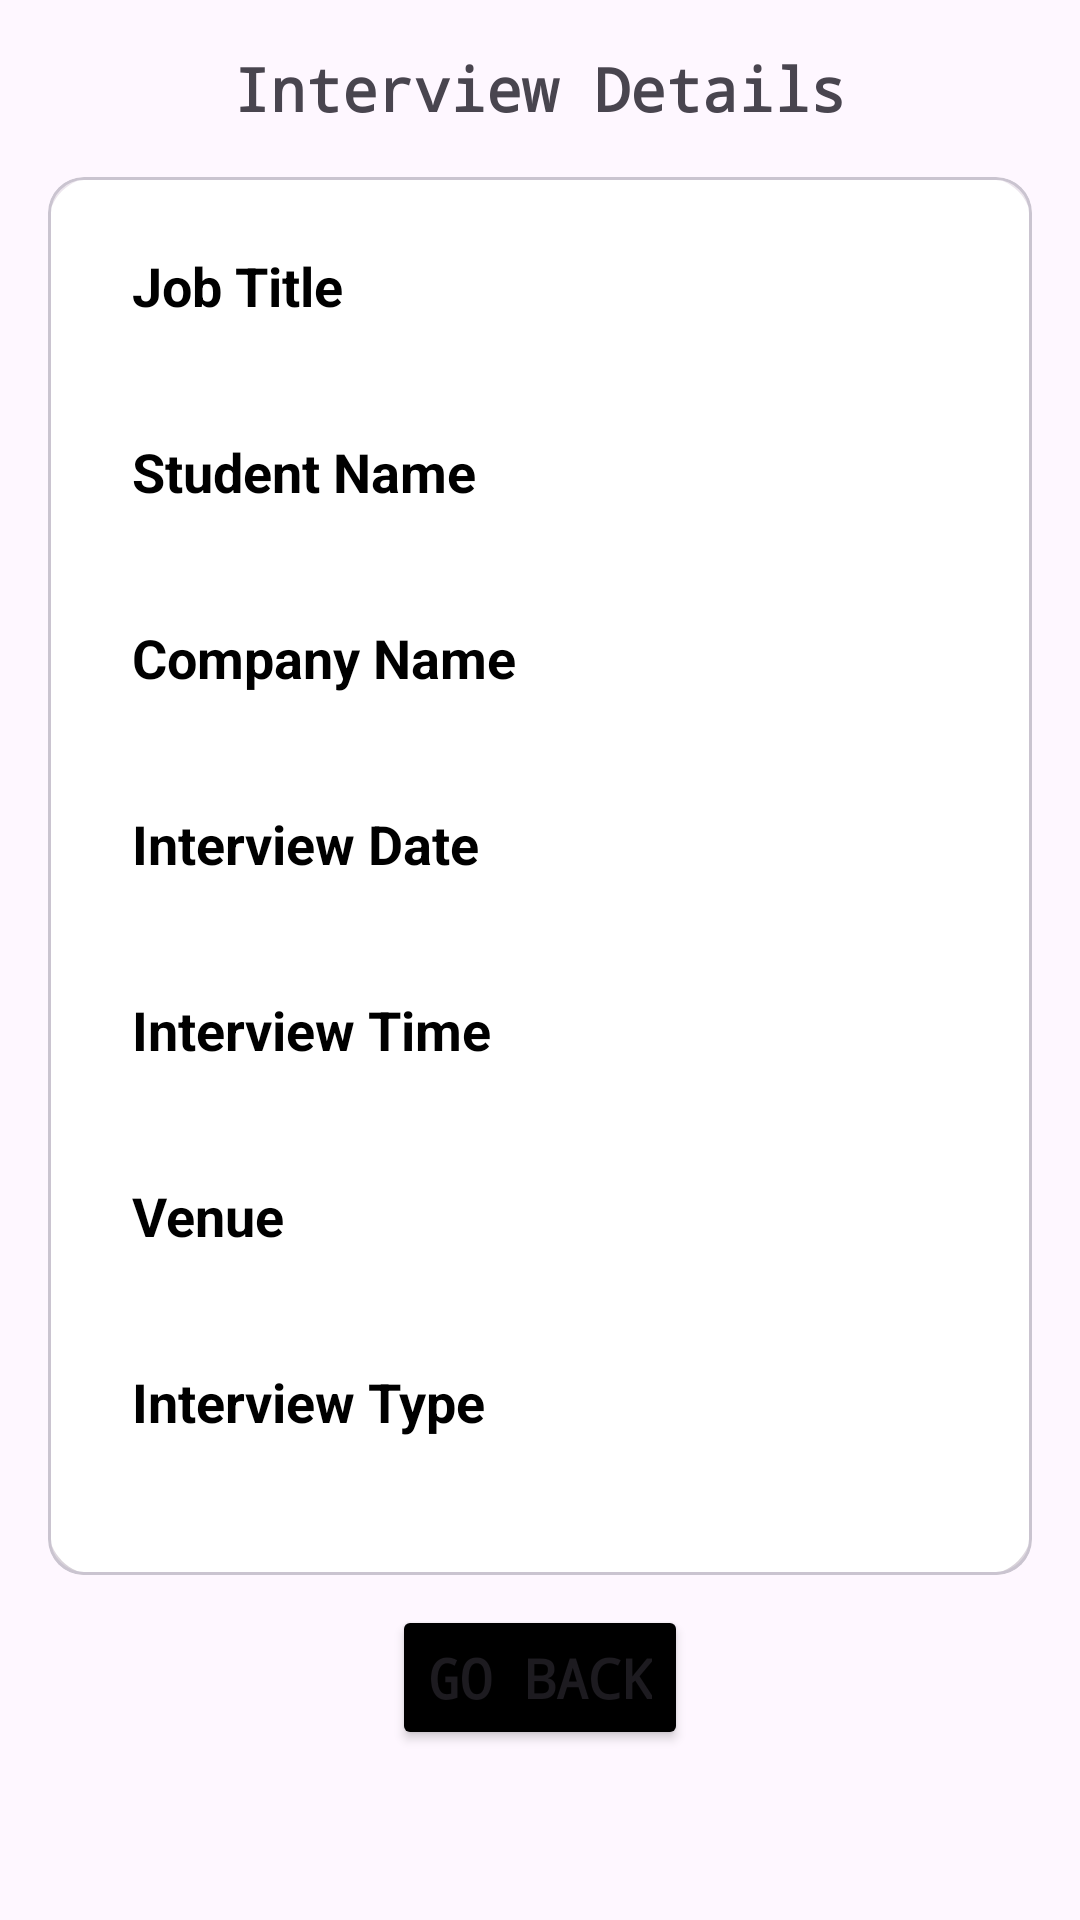

Here is an Android app screen rendered from its layout file. Give the layout XML and the strings, colors and styles it references.
<!-- AndroidManifest.xml: application theme Theme.CRS2025 -->
<!-- res/layout/activity_interview_details.xml -->
<ScrollView xmlns:android="http://schemas.android.com/apk/res/android"
    android:layout_width="match_parent"
    android:layout_height="match_parent"
    xmlns:app="http://schemas.android.com/apk/res-auto"
    android:padding="16dp">

    <LinearLayout
        android:layout_width="match_parent"
        android:layout_height="wrap_content"
        android:orientation="vertical">

        <TextView
            android:layout_width="match_parent"
            android:layout_height="wrap_content"
            android:text="Interview Details"
            android:textSize="20sp"
            android:textStyle="bold"
            android:fontFamily="monospace"
            android:gravity="center"
            android:paddingBottom="16dp" />

        <com.google.android.material.card.MaterialCardView
            android:layout_width="match_parent"
            android:layout_height="wrap_content">

            <LinearLayout
            android:layout_width="match_parent"
            android:layout_height="wrap_content"
            android:orientation="vertical"
            android:padding="16dp"
            android:background="@drawable/rounded_card"
            android:elevation="4dp"
            android:layout_gravity="center">

            
            <TextView
                android:text="Job Title"
                style="@style/TitleStyle"/>
            <TextView
                android:id="@+id/tv_job_title"
                style="@style/ValueStyle"/>

            
            <TextView
                android:text="Student Name"
                style="@style/TitleStyle"/>
            <TextView
                android:id="@+id/tv_student_name"
                style="@style/ValueStyle"/>

            
            <TextView
                android:text="Company Name"
                style="@style/TitleStyle"/>
            <TextView
                android:id="@+id/tv_company"
                style="@style/ValueStyle"/>

            
            <TextView
                android:text="Interview Date"
                style="@style/TitleStyle"/>
            <TextView
                android:id="@+id/tv_date"
                style="@style/ValueStyle"/>

            
            <TextView
                android:text="Interview Time"
                style="@style/TitleStyle"/>
            <TextView
                android:id="@+id/tv_time"
                style="@style/ValueStyle"/>

            
            <TextView
                android:text="Venue"
                style="@style/TitleStyle"/>
            <TextView
                android:id="@+id/tv_venue"
                style="@style/ValueStyle"/>

            
            <TextView
                android:text="Interview Type"
                style="@style/TitleStyle"/>
            <TextView
                android:id="@+id/tv_interview_type"
                style="@style/ValueStyle"/>


        </LinearLayout>
        </com.google.android.material.card.MaterialCardView>

        <Button
            android:id="@+id/btn_go_back"
            android:layout_width="wrap_content"
            android:layout_height="wrap_content"
            android:text="Go Back"
            style="@style/GoBack"
            app:cornerRadius="12dp"/>

    </LinearLayout>

</ScrollView>
<!-- resources referenced by this layout -->
<resources>
  <!-- drawable rounded_card (drawable) -->
  <?xml version="1.0" encoding="utf-8"?>
  <shape xmlns:android="http://schemas.android.com/apk/res/android"
      android:shape="rectangle">
  
      <corners android:radius="16dp" />
      <solid android:color="@color/white" />
      <padding
          android:left="16dp"
          android:top="16dp"
          android:right="16dp"
          android:bottom="16dp"/>
      <elevation android:height="4dp"/>
  </shape>
  <style name="GoBack">
          <item name="android:backgroundTint">@color/black</item>
          <item name="android:layout_gravity">center</item>
          <item name="android:fontFamily">monospace</item>
          <item name="android:textSize">18sp</item>
          <item name="android:textStyle">bold</item>
          <item name="android:padding">12dp</item>
          <item name="android:layout_marginTop">10dp</item>
          <item name="android:layout_marginBottom">10dp</item>
      </style>
  <style name="TitleStyle">
          <item name="android:layout_width">match_parent</item>
          <item name="android:layout_height">wrap_content</item>
          <item name="android:textSize">18sp</item>
          <item name="android:textStyle">bold</item>
          <item name="android:textColor">@color/black</item>
          <item name="android:paddingTop">8dp</item>
          <item name="android:paddingLeft">12dp</item>
      </style>
  <style name="ValueStyle">
          <item name="android:layout_width">match_parent</item>
          <item name="android:layout_height">wrap_content</item>
          <item name="android:textSize">16sp</item>
          <item name="android:textColor">@color/grey</item>
          <item name="android:paddingBottom">8dp</item>
          <item name="android:paddingLeft">12dp</item>
      </style>
  <style name="Theme.CRS2025" parent="Theme.Material3.DayNight.NoActionBar">
          <item name="colorPrimary">@color/brand_blue</item>
      </style>
  <color name="white">#FFFFFFFF</color>
  <color name="black">#FF000000</color>
  <color name="grey">#FF616161</color>
  <color name="brand_blue">#0077b6</color>
</resources>
